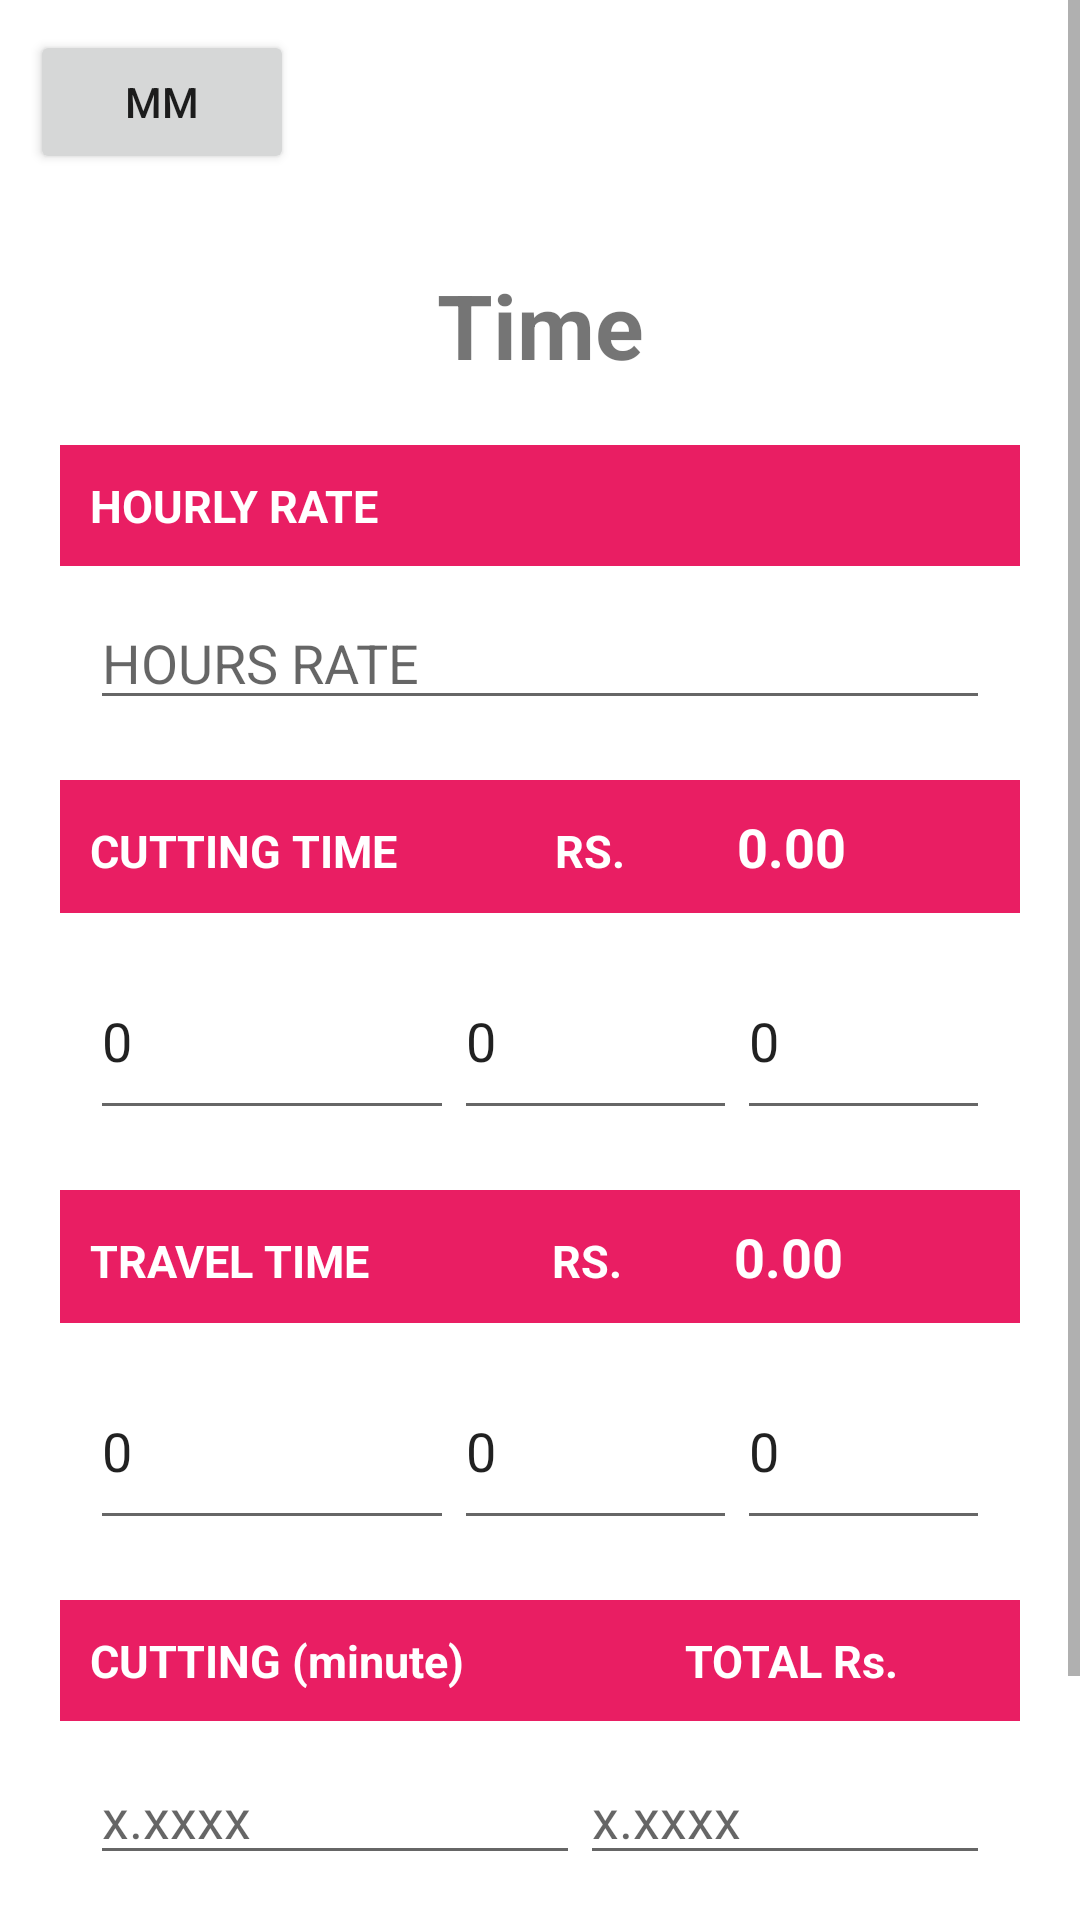

Write the Android layout XML for this screen, with the resource values it uses.
<!-- AndroidManifest.xml: application theme Theme.RateCounter -->
<!-- res/layout/activity_time.xml -->
<?xml version="1.0" encoding="utf-8"?>
<ScrollView xmlns:android="http://schemas.android.com/apk/res/android"
    android:layout_width="match_parent"
    android:layout_height="match_parent">

    <LinearLayout
        android:layout_width="match_parent"
        android:layout_height="match_parent"
        android:orientation="vertical">
        <Button
            android:id="@+id/mm_activity_btn"
            android:layout_width="wrap_content"
            android:layout_height="wrap_content"
            android:text="MM"
            android:layout_gravity="start"
            android:layout_margin="10dp"/>
        <TableLayout
            android:id="@+id/time_table"
            android:layout_width="match_parent"
            android:layout_height="match_parent"
            android:layout_margin="10dp"
            android:padding="10dp">

            <TextView
                android:id="@+id/txt2"
                android:layout_width="wrap_content"
                android:layout_height="wrap_content"
                android:layout_marginBottom="20dp"
                android:gravity="center"
                android:text="Time"
                android:textSize="30dp"
                android:textStyle="bold" />
            <TableRow
                android:background="@color/table_header2"
                android:padding="10dp">

                <TextView
                    android:layout_width="wrap_content"
                    android:layout_height="wrap_content"
                    android:layout_weight="2"
                    android:text="HOURLY RATE"
                    android:textColor="@color/white"
                    android:textSize="15dp"
                    android:textStyle="bold" />
            </TableRow>

            <TableRow android:padding="10dp" android:layout_marginBottom="10dp">

                <EditText
                    android:id="@+id/cutting_hour_rate"
                    android:layout_width="match_parent"
                    android:layout_height="match_parent"
                    android:layout_weight="1"
                    android:hint="HOURS RATE" />
            </TableRow>


            <TableRow
                android:background="@color/table_header2"
                android:padding="10dp">

                <TextView
                    android:layout_width="wrap_content"
                    android:layout_height="wrap_content"
                    android:layout_weight="2"
                    android:text="CUTTING TIME"
                    android:textColor="@color/white"
                    android:textSize="15dp"
                    android:textStyle="bold" />
                <TextView
                    android:layout_width="10dp"
                    android:layout_height="wrap_content"
                    android:text="RS."
                    android:textColor="@color/white"
                    android:textSize="15dp"
                    android:gravity="center"
                    android:textStyle="bold" />
                <TextView
                    android:id="@+id/cutting_total_rate"
                    android:layout_width="wrap_content"
                    android:layout_height="wrap_content"
                    android:layout_weight="1"
                    android:text="0.00"
                    android:textColor="@color/white"
                    android:textSize="18dp"
                    android:textStyle="bold" />

            </TableRow>

            <TableRow android:padding="10dp" android:layout_marginBottom="10dp">

                <EditText
                    android:id="@+id/cutting_hour"
                    android:layout_width="match_parent"
                    android:layout_height="match_parent"
                    android:layout_weight="1"
                    android:text="0"
                    android:hint="HOURS" />

                <EditText
                    android:id="@+id/cutting_min"
                    android:layout_width="match_parent"
                    android:layout_height="match_parent"
                    android:layout_weight="1"
                    android:text="0"
                    android:hint="MINUTES" />

                <EditText
                    android:id="@+id/cutting_sec"
                    android:layout_width="match_parent"
                    android:layout_height="match_parent"
                    android:layout_weight="1"
                    android:text="0"
                    android:hint="SECONDS" />
            </TableRow>

            <TableRow
                android:background="@color/table_header2"
                android:padding="10dp">

                <TextView
                    android:layout_width="wrap_content"
                    android:layout_height="wrap_content"
                    android:layout_weight="3"
                    android:text="TRAVEL TIME"
                    android:textColor="@color/white"
                    android:textSize="15dp"
                    android:textStyle="bold" />
                <TextView
                    android:layout_width="10dp"
                    android:layout_height="wrap_content"
                    android:text="RS."
                    android:textColor="@color/white"
                    android:textSize="15dp"
                    android:gravity="center"
                    android:textStyle="bold" />
                <TextView
                    android:id="@+id/travel_total_rate"
                    android:layout_width="wrap_content"
                    android:layout_height="wrap_content"
                    android:layout_weight="1"
                    android:text="0.00"
                    android:textColor="@color/white"
                    android:textSize="18dp"
                    android:textStyle="bold" />
            </TableRow>

            <TableRow android:padding="10dp" android:layout_marginBottom="10dp">

                <EditText
                    android:id="@+id/travel_hour"
                    android:layout_width="match_parent"
                    android:layout_height="match_parent"
                    android:layout_weight="1"
                    android:text="0"
                    android:hint="HOURS" />

                <EditText
                    android:id="@+id/travel_min"
                    android:layout_width="match_parent"
                    android:layout_height="match_parent"
                    android:layout_weight="1"
                    android:text="0"
                    android:hint="MINUTES" />

                <EditText
                    android:id="@+id/travel_sec"
                    android:layout_width="match_parent"
                    android:layout_height="match_parent"
                    android:layout_weight="1"
                    android:text="0"
                    android:hint="SECONDS" />

            </TableRow>

            <TableRow
                android:background="@color/table_header2"
                android:padding="10dp">

                <TextView
                    android:layout_width="wrap_content"
                    android:layout_height="wrap_content"
                    android:layout_weight="1"
                    android:text="CUTTING (minute)"
                    android:textColor="@color/white"
                    android:inputType="number"
                    android:textSize="15dp"
                    android:textStyle="bold" />

                <TextView
                    android:layout_width="wrap_content"
                    android:layout_height="wrap_content"
                    android:layout_weight="1"
                    android:gravity="center"
                    android:text=" TOTAL Rs."
                    android:textColor="@color/white"
                    android:textSize="15dp"
                    android:textStyle="bold" />
            </TableRow>

            <TableRow android:padding="10dp" android:layout_marginBottom="10dp">

                <EditText
                    android:id="@+id/total_minute"
                    android:layout_width="match_parent"
                    android:layout_height="match_parent"
                    android:layout_weight="1"
                    android:hint="x.xxxx" />

                <EditText
                    android:id="@+id/total_rate_min"
                    android:layout_width="match_parent"
                    android:layout_height="match_parent"
                    android:layout_weight="1"
                    android:hint="x.xxxx" />
            </TableRow>

            <TableRow android:padding="10dp">

                <Button
                    android:id="@+id/clearbtntime"
                    android:layout_width="wrap_content"
                    android:layout_height="wrap_content"
                    android:layout_marginRight="10dp"
                    android:layout_weight="1"
                    android:text="clear"
                    android:backgroundTint="@color/btn_clear"
                    android:textAllCaps="true"
                    android:textSize="12dp" />

                <Button
                    android:id="@+id/donebtntime"
                    android:layout_width="wrap_content"
                    android:layout_height="wrap_content"
                    android:layout_marginLeft="10dp"
                    android:layout_weight="1"
                    android:text="done"
                    android:textAllCaps="true"
                    android:backgroundTint="@color/btn_done"
                    android:textSize="12dp" />
            </TableRow>

        </TableLayout>
    </LinearLayout>
</ScrollView>
<!-- resources referenced by this layout -->
<resources>
  <color name="btn_clear">#CC3237</color>
  <color name="btn_done">#0DA515</color>
  <color name="table_header2">#E91E63</color>
  <color name="white">#FFFFFF</color>
  <style name="Theme.RateCounter" parent="Theme.MaterialComponents.DayNight.DarkActionBar">
          
          <item name="colorPrimary">@color/purple_500</item>
          <item name="colorPrimaryVariant">@color/purple_700</item>
          <item name="colorOnPrimary">@color/white</item>
          
          <item name="colorSecondary">@color/teal_200</item>
          <item name="colorSecondaryVariant">@color/teal_700</item>
          <item name="colorOnSecondary">@color/black</item>
          
          <item name="android:statusBarColor">?attr/colorPrimaryVariant</item>
          
      </style>
  <color name="purple_500">#FF6200EE</color>
  <color name="purple_700">#FF3700B3</color>
  <color name="teal_200">#FF03DAC5</color>
  <color name="teal_700">#FF018786</color>
  <color name="black">#FF000000</color>
</resources>
